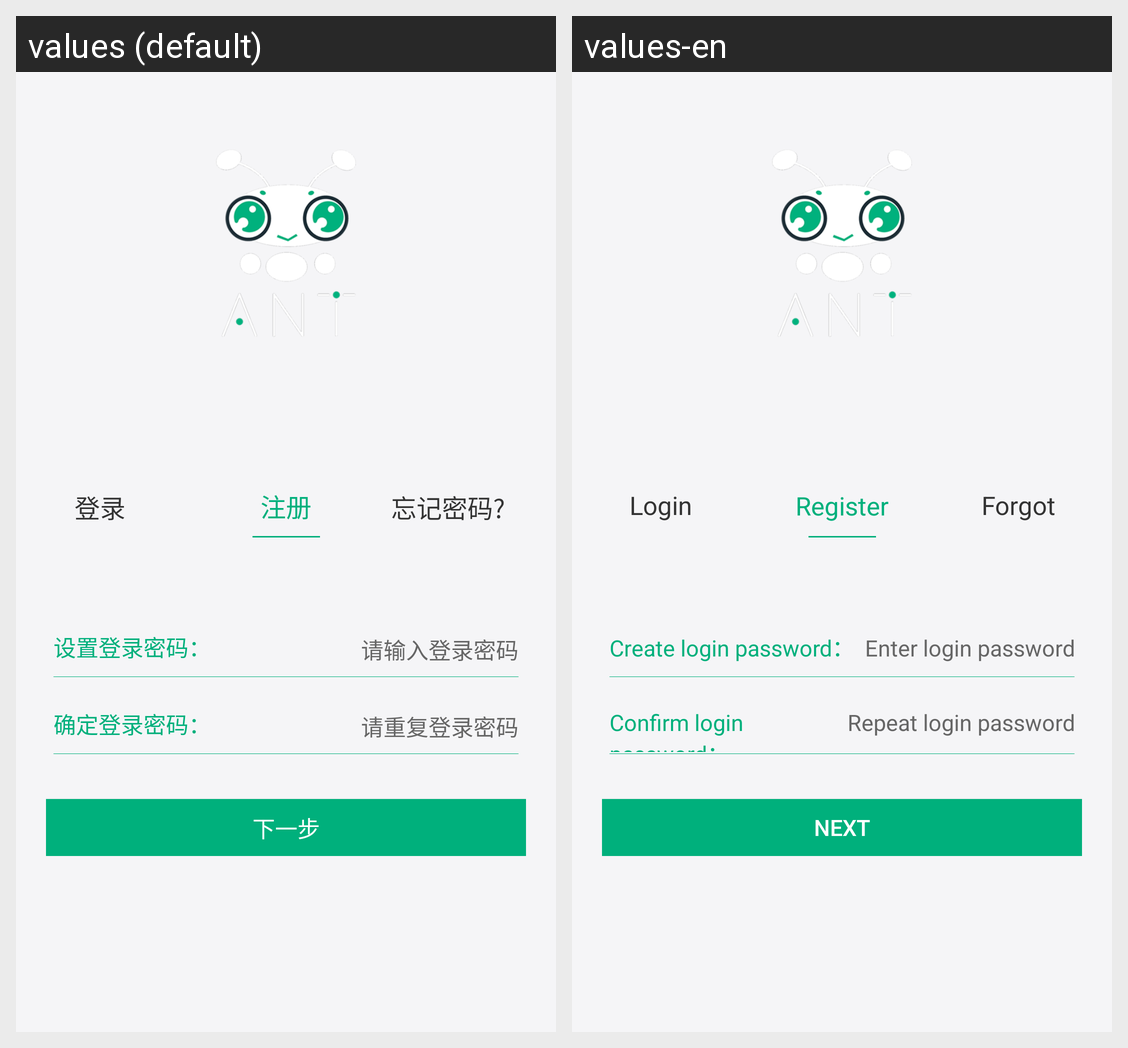

Translations of the strings shown on this Android screen, per locale in the grid:
Android screen res/layout/activity_register_second.xml rendered under 2 locales, left to right: values (default), values-en. Device: Nexus 5 (rendered at 1080×1920; each locale shown at half size, 540×960, under a caption strip naming it); theme AppTheme.
Strings drawn on this screen, with the default value and each locale's value (text and hints the layout hard-codes, and strings that could not be matched under every locale, appear in the picture but are not listed):

Login_button
  values: 登录
  values-en: Login

Login_register
  values: 注册
  values-en: Register

Login_forGetpwd
  values: 忘记密码?
  values-en: Forgot

Register_loginpwd
  values: 设置登录密码：
  values-en: Create login password：

Phoneup_loginpwd
  values: 请输入登录密码
  values-en: Enter login password

Register_loginpwds
  values: 确定登录密码：
  values-en: Confirm login password：

Phoneup_loginpwds
  values: 请重复登录密码
  values-en: Repeat login password

Register_next
  values: 下一步
  values-en: Next
